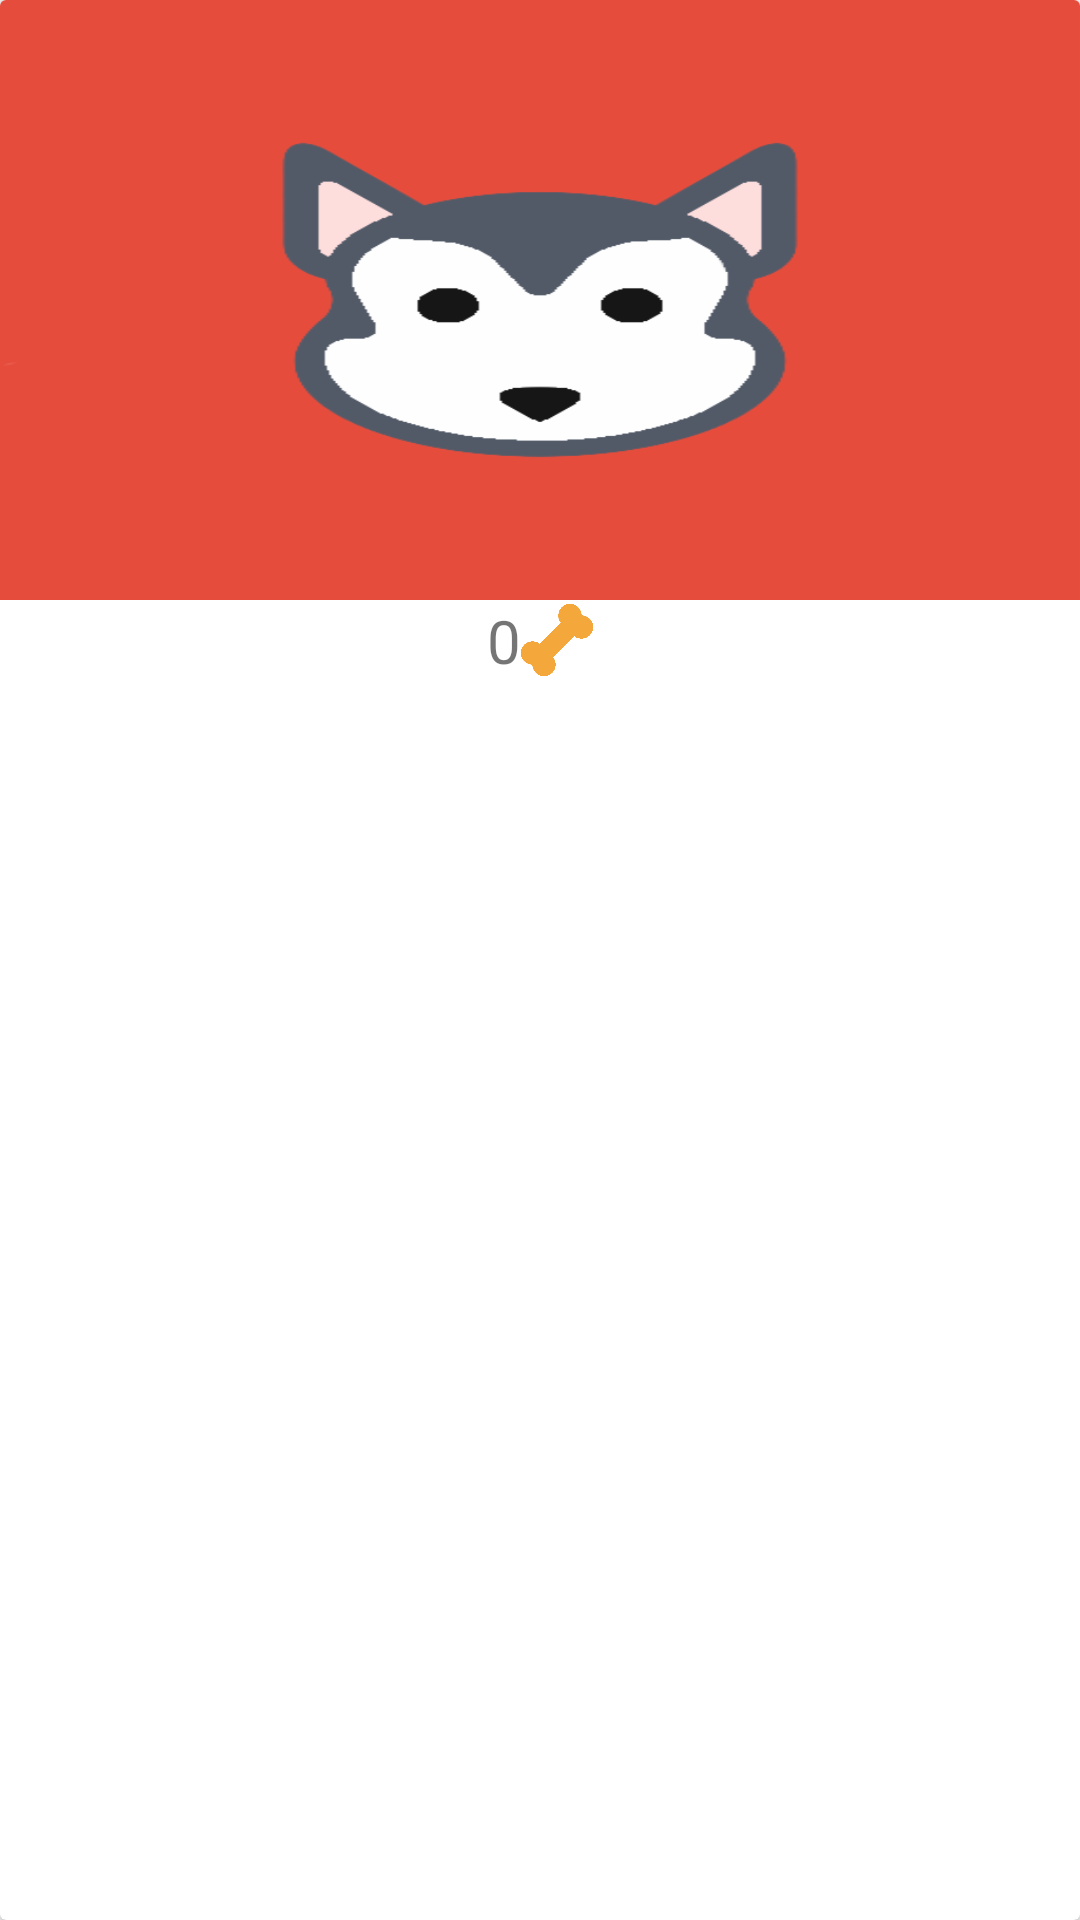

Produce the Android XML layout that renders to this screen, including the resource entries it uses.
<!-- AndroidManifest.xml: application theme AppTheme -->
<!-- res/layout/card_view_grid_contacto.xml -->
<?xml version="1.0" encoding="utf-8"?>
<android.support.v7.widget.CardView
    xmlns:android="http://schemas.android.com/apk/res/android"
    xmlns:app="http://schemas.android.com/apk/res-auto"
    android:layout_width="200dp"
    android:layout_height="wrap_content"
    app:cardElevation="2dp">

    <LinearLayout
        android:layout_width="match_parent"
        android:layout_height="wrap_content"
        android:orientation="vertical">

        <ImageView
            android:id="@+id/cardImagen"
            android:src="@drawable/husky"
            android:layout_width="match_parent"
            android:layout_height="200dp"
            android:scaleType="fitXY"/>

        <LinearLayout
            android:layout_width="match_parent"
            android:layout_height="wrap_content"
            android:orientation="horizontal"
            android:gravity="center">

            <TextView
                android:text="0"
                android:textSize="@dimen/card_text_size"
                android:layout_width="wrap_content"
                android:layout_height="wrap_content"
                android:id="@+id/countLikes" />

            <ImageButton
                android:layout_width="@dimen/icon_size"
                android:layout_height="@dimen/icon_size"
                app:srcCompat="@drawable/hueso_amarillo"
                android:background="@color/colorTransparente"
                android:scaleType="fitXY"
                android:id="@+id/like" />

        </LinearLayout>

    </LinearLayout>

</android.support.v7.widget.CardView>
<!-- resources referenced by this layout -->
<resources>
  <color name="colorTransparente">#00ffffff</color>
  <dimen name="card_text_size">20dp</dimen>
  <dimen name="icon_size">24dp</dimen>
  <!-- drawable hueso_amarillo: png bitmap (drawable-hdpi, 28438 bytes) -->
  <!-- drawable husky: png bitmap (drawable, 8349 bytes) -->
  <style name="AppTheme" parent="Theme.AppCompat.Light.NoActionBar">
          
          <item name="colorPrimary">@color/colorPrimary</item>
          <item name="colorPrimaryDark">@color/colorPrimaryDark</item>
          <item name="colorAccent">@color/colorAccent</item>
  
          <item name="android:homeAsUpIndicator">@drawable/back_button</item>
      </style>
  <color name="colorPrimary">#75e2e9</color>
  <color name="colorPrimaryDark">#1da6af</color>
  <color name="colorAccent">#ef5344</color>
</resources>
